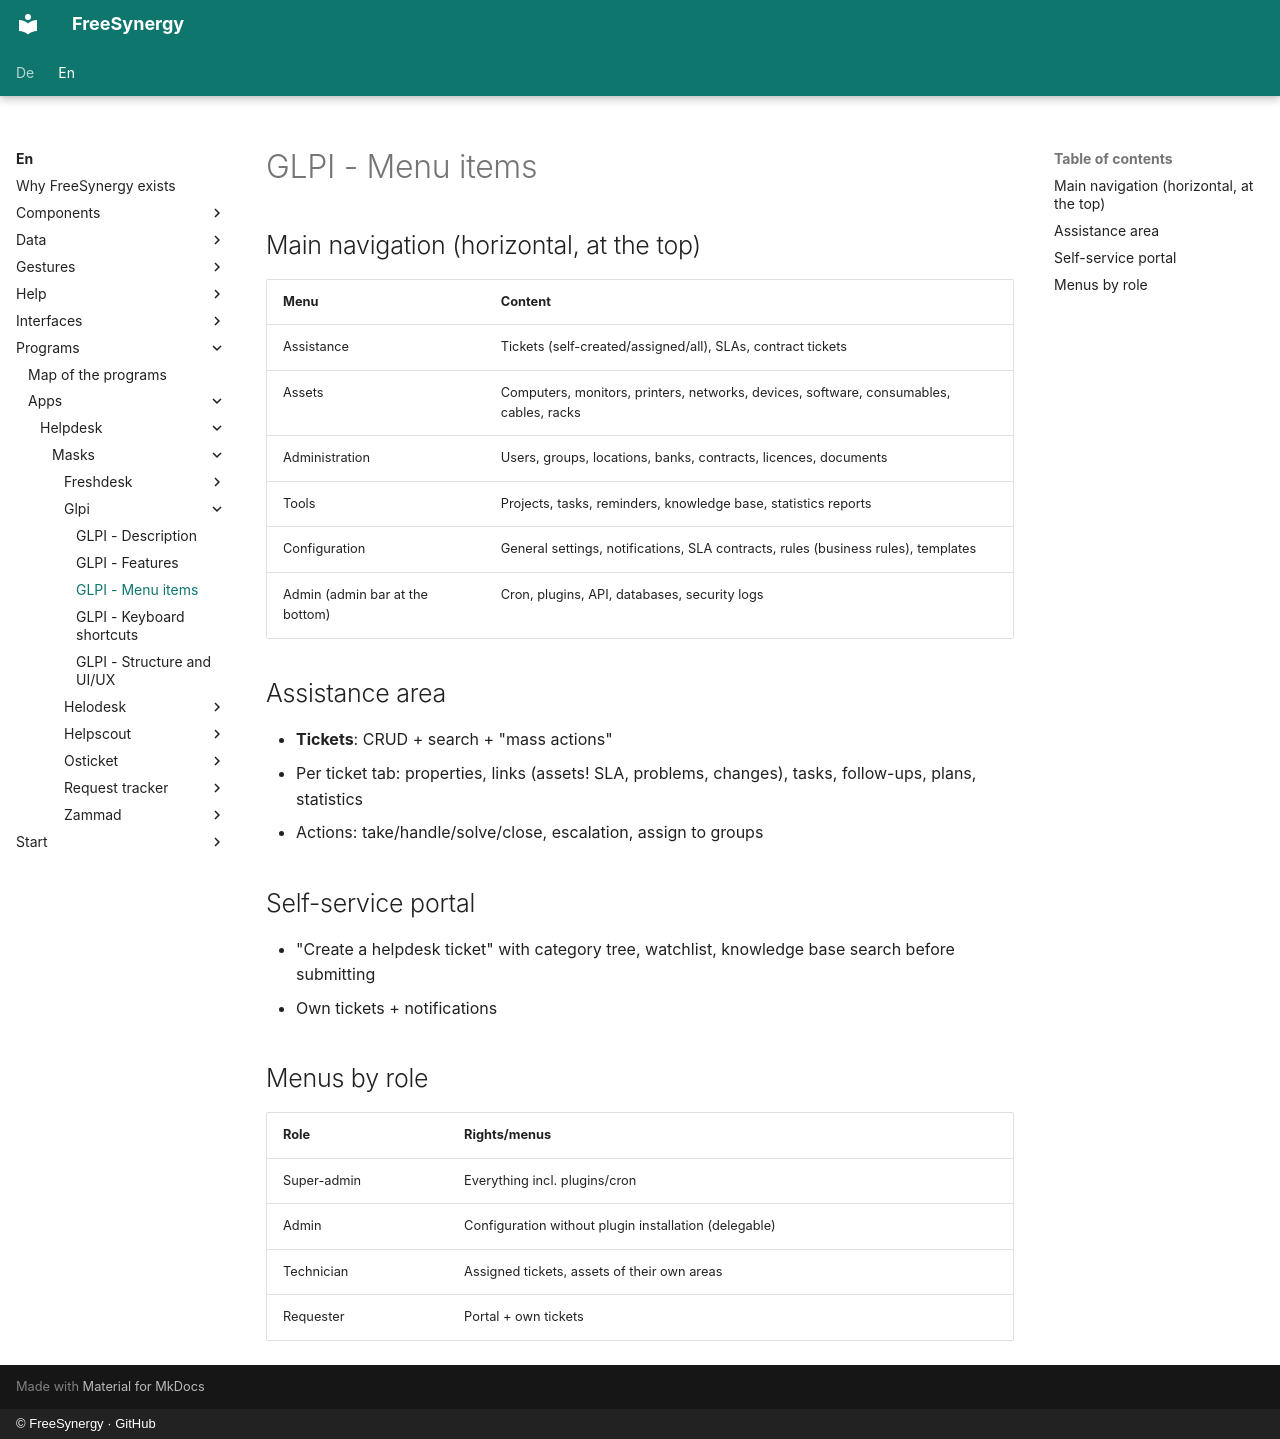

repository: FreeSynergy/fs-documentation · page: en/programs/apps/helpdesk/masks/glpi/menu/index.html · generator: mkdocs · copyright: © FreeSynergy · GitHub

# GLPI - Menu items

## Main navigation (horizontal, at the top)

| Menu | Content |
|------|---------|
| Assistance | Tickets (self-created/assigned/all), SLAs, contract tickets |
| Assets | Computers, monitors, printers, networks, devices, software, consumables, cables, racks |
| Administration | Users, groups, locations, banks, contracts, licences, documents |
| Tools | Projects, tasks, reminders, knowledge base, statistics reports |
| Configuration | General settings, notifications, SLA contracts, rules (business rules), templates |
| Admin (admin bar at the bottom) | Cron, plugins, API, databases, security logs |

## Assistance area

- **Tickets**: CRUD + search + "mass actions"
- Per ticket tab: properties, links (assets! SLA, problems, changes), tasks, follow-ups, plans, statistics
- Actions: take/handle/solve/close, escalation, assign to groups

## Self-service portal

- "Create a helpdesk ticket" with category tree, watchlist, knowledge base search before submitting
- Own tickets + notifications

## Menus by role

| Role | Rights/menus |
|------|--------------|
| Super-admin | Everything incl. plugins/cron |
| Admin | Configuration without plugin installation (delegable) |
| Technician | Assigned tickets, assets of their own areas |
| Requester | Portal + own tickets |
